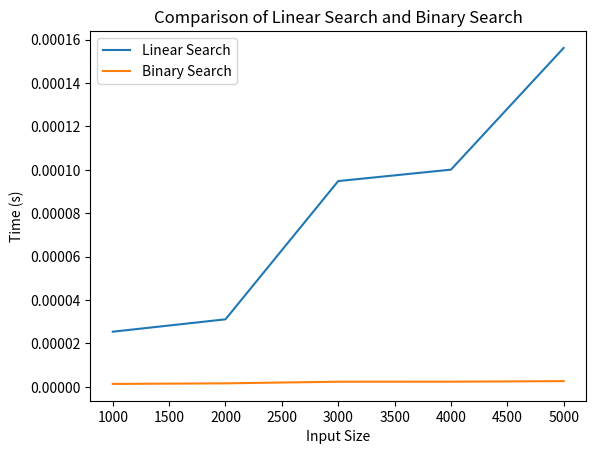

This chart was generated by the following Python code:
#ENSF 338 Lab 4 Exercise 4.2 (COMPLETE)

'''
QUESTION 4
The worst case complexity of the inefficient search algorithm, which is
a linear search is O(n).

The worst case complexity of the efficient search algorithm is O(log(n)).
'''

#Inefficient Code
def linear_search(arr, target):
    for i in range(len(arr)):
        if arr[i] == target:
            return i
    return -1


#Efficient Code
def binary_search(arr, target):
    low = 0
    high = len(arr) - 1
    while low <= high:
        mid = (low + high) // 2
        if arr[mid] == target:
            return mid
        elif arr[mid] < target:
            low = mid + 1
        else:
            high = mid - 1
    return -1

import time
import random
import matplotlib.pyplot as plt

# Function to generate a sorted array
def generate_sorted_array(size):
    return sorted(random.sample(range(size * 3), size))

# Time measurement function
def measure_time(search_func, arr, target):
    start_time = time.time()
    search_func(arr, target)
    end_time = time.time()
    return end_time - start_time

# Perform measurements
sizes = [1000, 2000, 3000, 4000, 5000]
num_measurements = 100

linear_search_times = []
binary_search_times = []

for size in sizes:
    arr = generate_sorted_array(size)
    target = random.randint(0, size * 3)

    linear_times = []
    binary_times = []

    for _ in range(num_measurements):
        linear_time = measure_time(linear_search, arr, target)
        binary_time = measure_time(binary_search, arr, target)

        linear_times.append(linear_time)
        binary_times.append(binary_time)

    linear_search_times.append(sum(linear_times) / num_measurements)
    binary_search_times.append(sum(binary_times) / num_measurements)

# Plotting
plt.plot(sizes, linear_search_times, label="Linear Search")
plt.plot(sizes, binary_search_times, label="Binary Search")
plt.xlabel('Input Size')
plt.ylabel('Time (s)')
plt.title('Comparison of Linear Search and Binary Search')
plt.legend()
plt.show()
